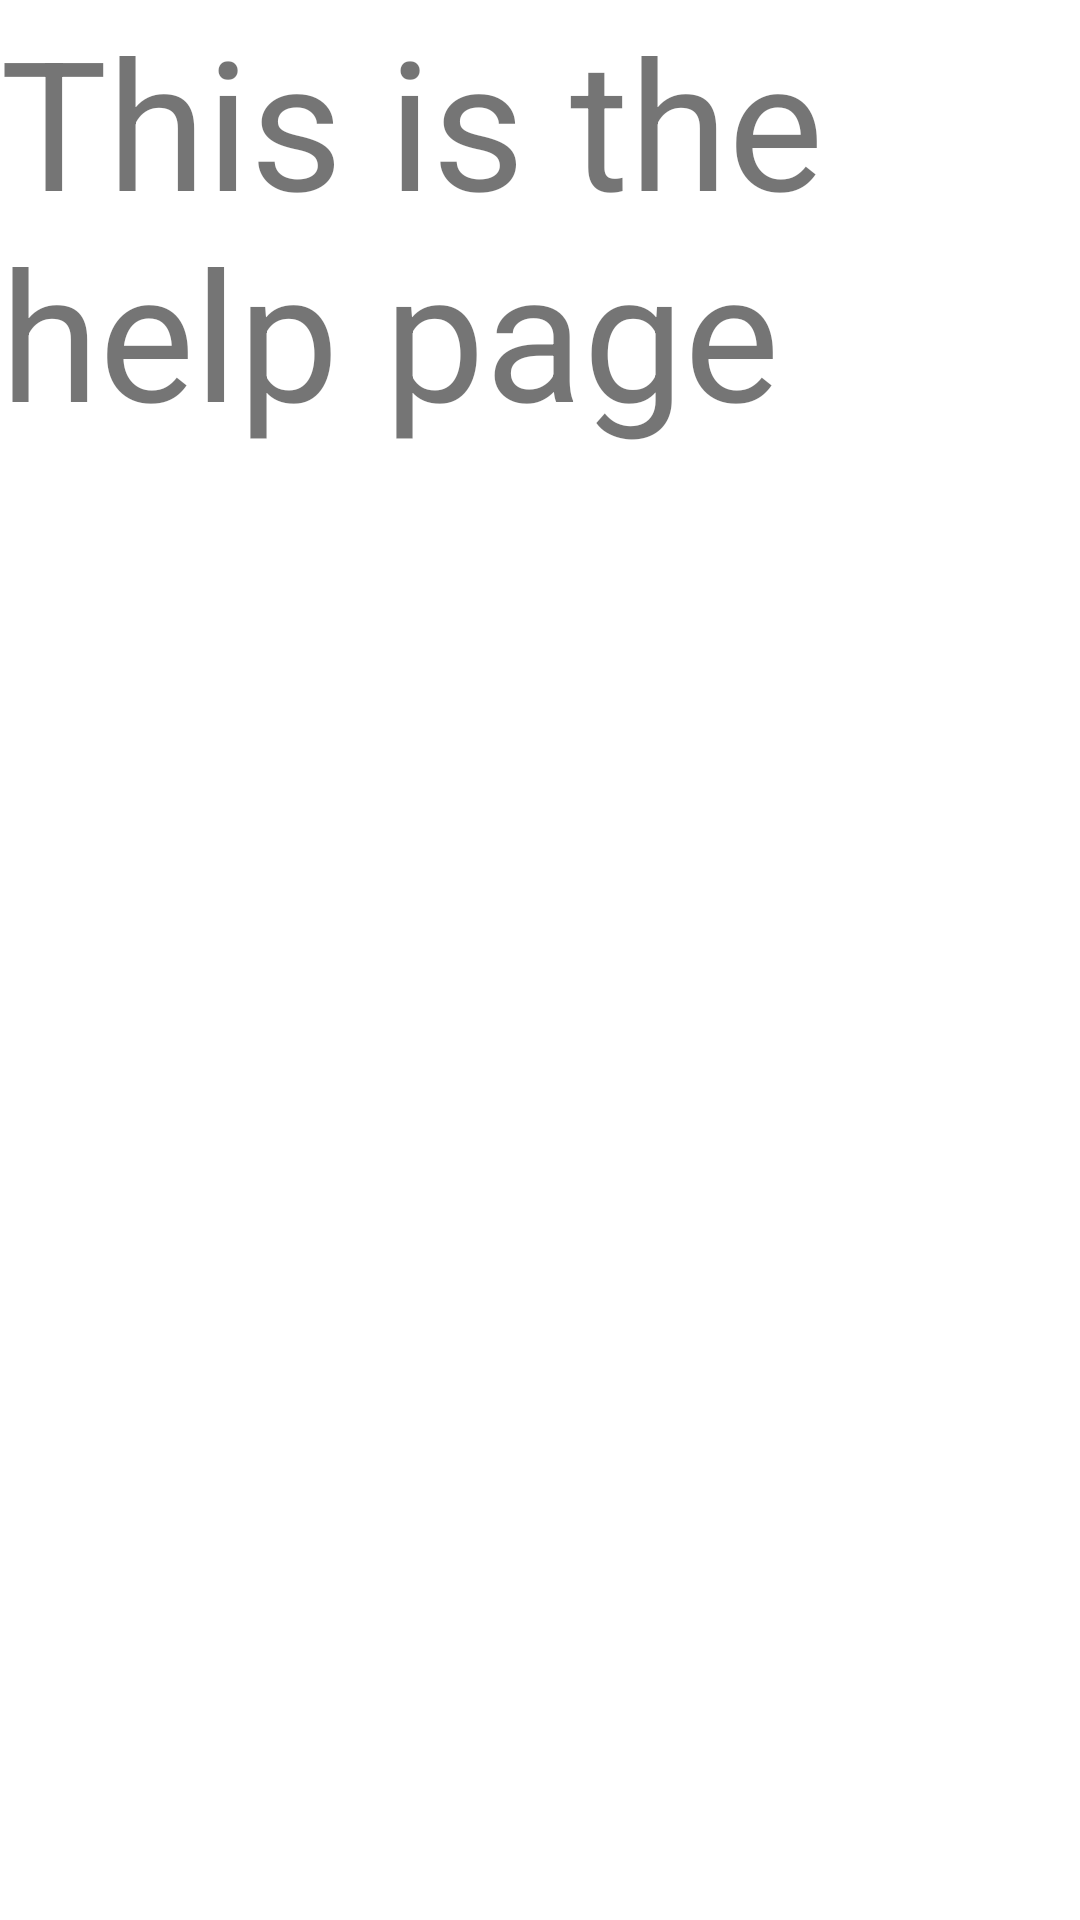

Produce the Android XML layout that renders to this screen, including the resource entries it uses.
<!-- AndroidManifest.xml: application theme Theme.Menu_example -->
<!-- res/layout/activity_help.xml -->
<?xml version="1.0" encoding="utf-8"?>
<LinearLayout xmlns:android="http://schemas.android.com/apk/res/android"
    xmlns:app="http://schemas.android.com/apk/res-auto"
    xmlns:tools="http://schemas.android.com/tools"
    android:layout_width="match_parent"
    android:layout_height="match_parent"
    tools:context=".HelpActivity">

    <TextView
        android:id="@+id/text"
        android:layout_width="match_parent"
        android:layout_height="wrap_content"
        android:text="This is the help page"
        android:textSize="60sp" />

</LinearLayout>
<!-- resources referenced by this layout -->
<resources>
  <style name="Theme.Menu_example" parent="Theme.MaterialComponents.DayNight.DarkActionBar">
          
          <item name="colorPrimary">@color/purple_500</item>
          <item name="colorPrimaryVariant">@color/purple_700</item>
          <item name="colorOnPrimary">@color/white</item>
          
          <item name="colorSecondary">@color/teal_200</item>
          <item name="colorSecondaryVariant">@color/teal_700</item>
          <item name="colorOnSecondary">@color/black</item>
          
          <item name="android:statusBarColor">?attr/colorPrimaryVariant</item>
          
      </style>
  <!-- not gathered from this repository: default colours our renderer supplied (Android Studio template values) -->
  <color name="purple_500">#FF6200EE</color>
  <color name="purple_700">#FF3700B3</color>
  <color name="teal_200">#FF03DAC5</color>
  <color name="teal_700">#FF018786</color>
  <color name="black">#FF000000</color>
  <color name="white">#FFFFFFFF</color>
</resources>
